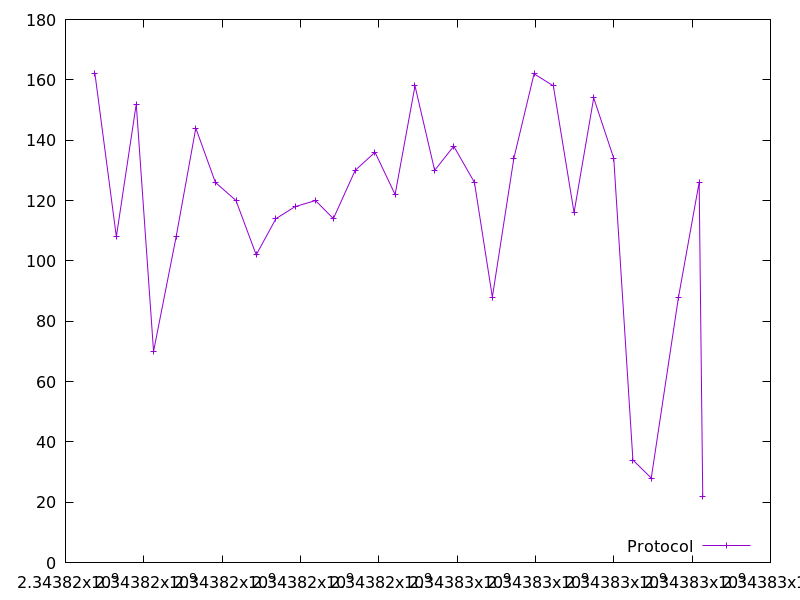

Data behind this chart, as committed beside it:
2343816751.603099, 162.0
2343817298, 108.0
2343817807, 152.0
2343818248, 70.0
2343818825, 108.0
2343819328, 144.0
2343819828, 126.0
2343820354, 120.0
2343820869, 102.0
2343821374, 114.0
2343821865, 118.0
2343822383, 120.0
2343822839, 114.0
2343823397, 130.0
2343823903, 136.0
2343824417, 122.0
2343824923, 158.0
2343825426, 130.0
2343825913, 138.0
2343826442, 126.0
2343826899, 88.0
2343827448, 134.0
2343827964, 162.0
2343828457, 158.0
2343828985, 116.0
2343829487, 154.0
2343829999, 134.0
2343830488, 34.0
2343830957, 28.0
2343831653, 88.0
2343832180, 126.0
2343832271, 22.0
